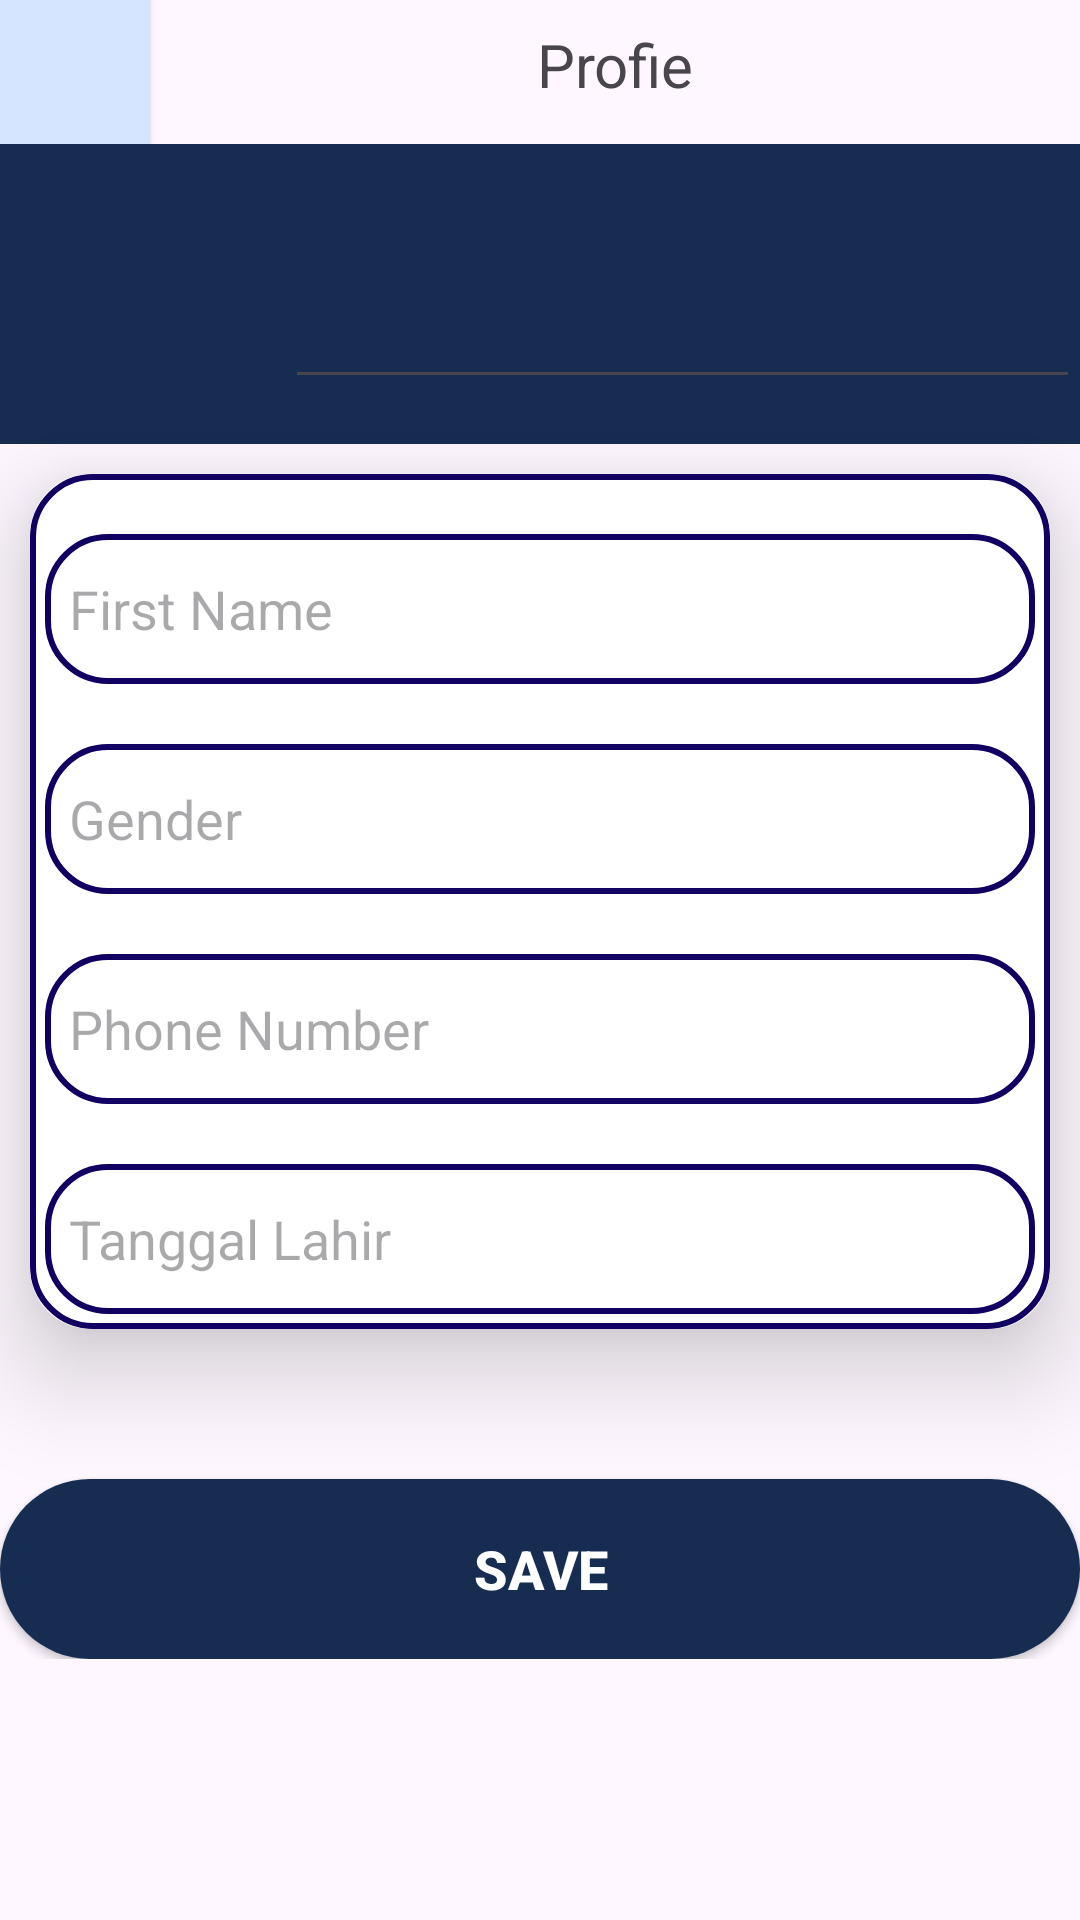

The Android layout XML behind this screen, and the referenced resources:
<!-- AndroidManifest.xml: application theme Theme.AppUts -->
<!-- res/layout/activity_edit_profil.xml -->
<?xml version="1.0" encoding="utf-8"?>
<LinearLayout xmlns:android="http://schemas.android.com/apk/res/android"
    xmlns:tools="http://schemas.android.com/tools"
    android:layout_width="match_parent"
    android:layout_height="match_parent"
    xmlns:app="http://schemas.android.com/apk/res-auto"
    tools:context=".edit_profil">
    <LinearLayout
        android:layout_width="match_parent"
        android:layout_height="wrap_content"
        android:orientation="vertical">
        <LinearLayout
            android:layout_width="match_parent"
            android:layout_height="wrap_content"
            android:orientation="horizontal"
            >
            <androidx.appcompat.widget.AppCompatButton
                android:layout_width="50dp"
                android:layout_height="wrap_content"
                android:drawableStart="@drawable/baseline_arrow_back_24"
                android:drawableTint="@color/black"
                android:background="@color/awan"/>
            <TextView
                android:layout_width="match_parent"
                android:layout_height="wrap_content"
                android:text="Profie"
                android:textAlignment="center"
                android:textSize="20dp"/>
        </LinearLayout>

        <LinearLayout
            android:layout_width="match_parent"
            android:layout_height="100dp"
            android:orientation="horizontal"

            android:background="@color/Primary3">
            <ImageView
                android:layout_width="70dp"
                android:layout_marginStart="10dp"
                android:layout_marginTop="20dp"
                android:layout_height="60dp"
                android:background="@drawable/foto_bio"
                />
            <EditText
                android:id="@+id/nama_lengkap1"
                android:layout_width="match_parent"
                android:layout_height="50dp"
                android:layout_marginTop="35dp"
                android:text=""
                android:layout_marginStart="15dp"
                android:textColor="@color/white"
                android:textStyle="bold"
                />
        </LinearLayout>

        <androidx.cardview.widget.CardView
            android:layout_width="match_parent"
            android:layout_height="wrap_content"
            android:layout_margin="10dp"
            app:cardCornerRadius="20dp"
            app:cardElevation="20dp">

            <LinearLayout
                android:layout_width="match_parent"
                android:layout_height="wrap_content"
                android:orientation="vertical"
                android:layout_gravity="center_horizontal"
                android:padding="5dp"
                android:background="@drawable/edit_text">



                <EditText
                    android:id="@+id/FirstName"
                    android:layout_width="match_parent"
                    android:layout_height="50dp"
                    android:background="@drawable/edit_text"
                    android:layout_marginTop="15dp"
                    android:textColor="@color/black"
                    android:padding="8dp"
                    android:drawablePadding="8dp"
                    android:hint="First Name"/>


                <EditText
                    android:id="@+id/gender"
                    android:layout_width="match_parent"
                    android:layout_height="50dp"
                    android:background="@drawable/edit_text"
                    android:layout_marginTop="20dp"
                    android:textColor="@color/black"
                    android:padding="8dp"
                    android:drawablePadding="8dp"
                    android:hint="Gender"/>

                <EditText
                    android:id="@+id/Phone_number"
                    android:layout_width="match_parent"
                    android:layout_height="50dp"
                    android:background="@drawable/edit_text"
                    android:layout_marginTop="20dp"
                    android:textColor="@color/black"
                    android:padding="8dp"
                    android:drawablePadding="8dp"
                    android:hint="Phone Number"/>


                <EditText
                    android:id="@+id/tanggal1"
                    android:layout_width="match_parent"
                    android:layout_height="50dp"
                    android:background="@drawable/edit_text"
                    android:layout_marginTop="20dp"
                    android:textColor="@color/black"
                    android:padding="8dp"
                    android:drawablePadding="8dp"
                    android:hint="Tanggal Lahir"/>




            </LinearLayout>

        </androidx.cardview.widget.CardView>
        <androidx.appcompat.widget.AppCompatButton
            android:layout_width="match_parent"
            android:layout_height="60dp"
            android:id="@+id/btn_save"
            android:layout_marginTop="40dp"
            android:background="@drawable/button"
            android:text="Save"
            android:textColor="@color/white"
            android:textStyle="bold"
            android:textSize="18sp"/>
    </LinearLayout>

</LinearLayout>
<!-- resources referenced by this layout -->
<resources>
  <color name="Primary3">#162C51</color>
  <color name="awan">#D5E5FF</color>
  <color name="black">#FF000000</color>
  <color name="white">#FFFFFFFF</color>
  <!-- drawable button (drawable) -->
  <?xml version="1.0" encoding="utf-8"?>
  <shape xmlns:android="http://schemas.android.com/apk/res/android"
      android:shape="rectangle">
  
      <solid android:color="@color/Primary3"/>
      <corners android:radius="100dp"/>
  
  </shape>
  <!-- drawable edit_text (drawable) -->
  <?xml version="1.0" encoding="utf-8"?>
  <shape xmlns:android="http://schemas.android.com/apk/res/android"
      android:shape="rectangle">
  
      <stroke android:color="@color/Primary2"
          android:width="2dp"/>
      <corners android:radius="20dp"/>
  
  </shape>
  <style name="Theme.AppUts" parent="Base.Theme.AppUts" />
  <color name="Primary2">#0F0062</color>
  <style name="Base.Theme.AppUts" parent="Theme.Material3.DayNight.NoActionBar">
          <item name="colorPrimary">@color/Primary3</item>
          <item name="colorPrimaryVariant">@color/Primary</item>
          <item name="colorOnPrimary">@color/Primary3</item>
          <item name="android:statusBarColor">?attr/colorPrimaryVariant</item>
      </style>
  <color name="Primary">#24116A</color>
</resources>
